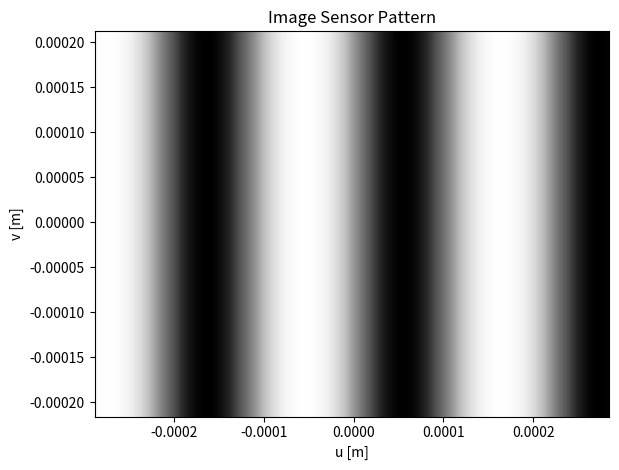

This figure's Python source:
import numpy as np
import matplotlib.pyplot as plt
import matplotlib.cm as cm
import matplotlib.animation as animation
from matplotlib.patches import Rectangle


## PLOT BRIGHTNESS PATTERN FROM 2.4.1 HORIZONTAL MOTION
I_0 = 255   # Brightness value (0-255)
L = 0.2     # [m]

## CAMERA PARAMETERS
f = 0.66e-3         # Focal Length [m]
d = 0.6             # Camera distance [m]
vx = 0.1


u = np.arange(-80,80,1)*3.6e-6
v = np.arange(-60,60,1)*3.6e-6
U,V = np.meshgrid(u,v)

def Intensity(u,i):
    return I_0/2*(np.sin(2*np.pi/L*(u*d/f+vx*i))+1)

## CREATE INITIAL PLOT
fig = plt.figure()
ax = fig.add_subplot(111)
im = ax.imshow(Intensity(U,0), interpolation='bilinear', 
                vmin=0, vmax=255, cmap=cm.Greys,
                origin='upper',
                extent=[np.min(u),np.max(u),np.min(v),np.max(v)]
)
ax.set_title("Image Sensor Pattern")
ax.set_xlabel("u [m]")
ax.set_ylabel("v [m]")
fig.tight_layout()


fps = 60
num_sec = 5
def animate_func(i):
    if i % fps == 0:
        print( '.', end ='' )

    im.set_array(Intensity(U,i/fps))
    return [im]

anim = animation.FuncAnimation(fig, 
                               animate_func, 
                               frames = num_sec * fps,
                               interval = 1000 / fps, # in ms
                               )

plt.show()
